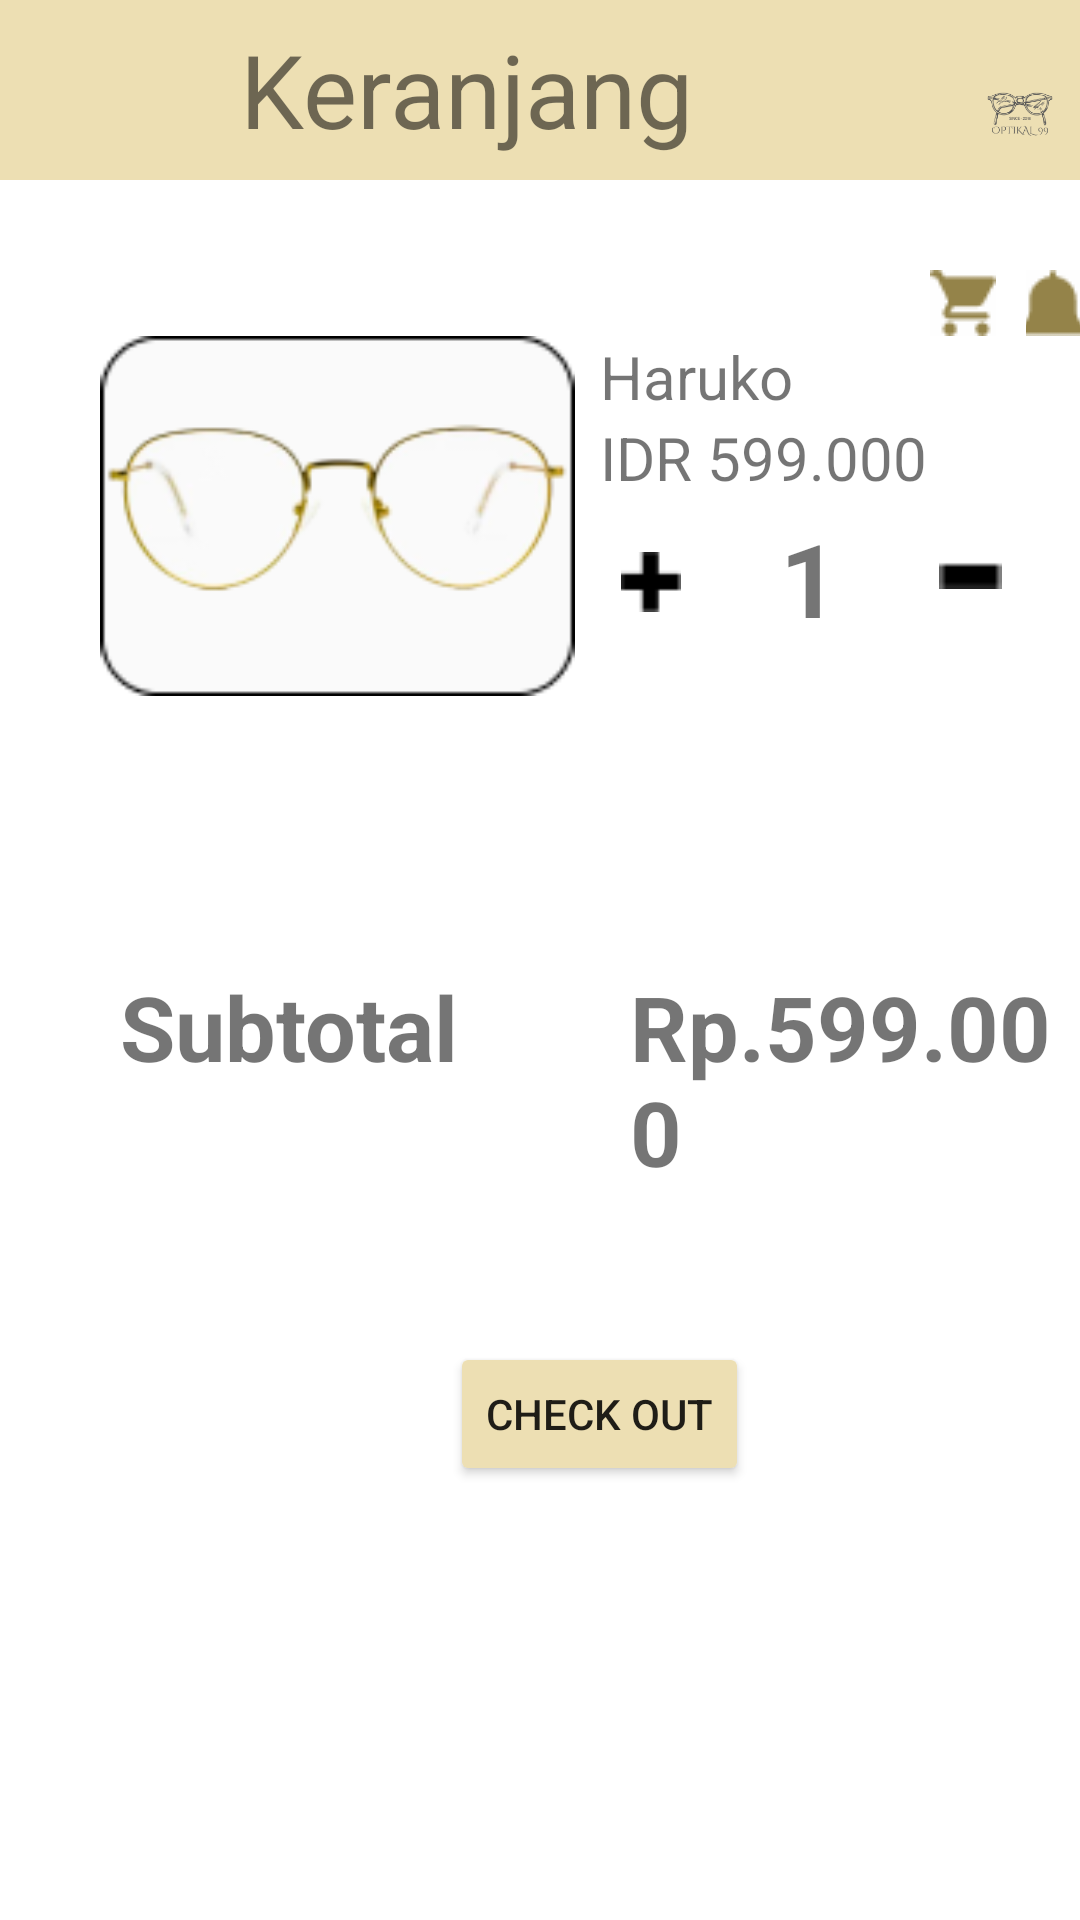

Layout XML and referenced resources for this Android screen:
<!-- AndroidManifest.xml: application theme Theme.OPTIKAL_99 -->
<!-- res/layout/activity_halaman_keranjang1.xml -->
<?xml version="1.0" encoding="utf-8"?>
<androidx.constraintlayout.widget.ConstraintLayout xmlns:android="http://schemas.android.com/apk/res/android"
    xmlns:app="http://schemas.android.com/apk/res-auto"
    xmlns:tools="http://schemas.android.com/tools"
    android:layout_width="match_parent"
    android:layout_height="match_parent"
    tools:context=".HalamanKeranjang1">

    <LinearLayout
        android:layout_width="wrap_content"
        android:layout_height="wrap_content"
        android:orientation="vertical"
        android:layout_marginTop="80dp">

    <FrameLayout
        android:layout_width="wrap_content"
        android:layout_height="wrap_content"
        android:orientation="horizontal">

        <View
            android:id="@+id/view"
            android:layout_width="wrap_content"
            android:layout_height="60dp"
            android:background="#EDDFB3"/>

        <ImageView
            android:id="@+id/imageView100"
            android:onClick="kkl"
            android:layout_width="81dp"
            android:layout_height="31dp"
            android:layout_marginLeft="3dp"
            android:layout_marginTop="13dp"
            app:srcCompat="@drawable/exit" />

        <TextView
            android:id="@+id/textView"
            android:layout_width="wrap_content"
            android:layout_height="60dp"
            android:layout_marginTop="7dp"
            android:layout_marginLeft="80dp"
            android:text="Keranjang"
            android:textSize="34sp" />

        <ImageView
            android:id="@+id/imageView49"
            android:layout_width="wrap_content"
            android:layout_height="80dp"
            android:layout_marginLeft="320dp"
            app:srcCompat="@drawable/tampilanhome"
            tools:layout_editor_absoluteX="288dp" />
    </FrameLayout>
    <LinearLayout
        android:layout_width="match_parent"
        android:layout_height="match_parent"
        android:orientation="horizontal"
        android:layout_marginTop="10dp">

        <ImageButton
            android:id="@+id/imageButton18"
            android:layout_width="wrap_content"
            android:layout_height="wrap_content"
            android:layout_marginLeft="310dp"
            android:background="#FEFEFE"
            app:srcCompat="@drawable/shop" />

        <ImageButton
            android:id="@+id/imageButton30"
            android:layout_width="wrap_content"
            android:layout_height="wrap_content"
            android:background="#FEFEFE"
            android:layout_marginLeft="10dp"
            app:layout_constraintBottom_toBottomOf="parent"
            app:layout_constraintEnd_toEndOf="parent"
            app:layout_constraintHorizontal_bias="0.933"
            app:layout_constraintStart_toStartOf="parent"
            app:layout_constraintTop_toTopOf="parent"
            app:layout_constraintVertical_bias="0.114"
            app:srcCompat="@drawable/notification3" />

    </LinearLayout>
    <FrameLayout
        android:layout_width="match_parent"
        android:layout_height="match_parent">

        <ImageView
            android:id="@+id/imageView27"
            android:layout_width="225dp"
            android:layout_height="120dp"
            app:srcCompat="@drawable/keranjang1" />

        <ImageView
            android:id="@+id/imageView3"
            android:layout_width="165dp"
            android:layout_height="105dp"
           android:layout_marginLeft="31dp"
            app:srcCompat="@drawable/lensa1" />

        <TextView
            android:id="@+id/textView14"
            android:layout_width="wrap_content"
            android:layout_height="wrap_content"
            android:text="Haruko"
            android:layout_marginLeft="200dp"
            android:textSize="20sp"
            android:textStyle="normal"/>

        <TextView
            android:id="@+id/textView15"
            android:layout_width="wrap_content"
            android:layout_height="wrap_content"
            android:layout_marginLeft="200dp"
            android:text="IDR 599.000"
            android:layout_marginTop="27dp"
            android:textSize="20sp" />

        <ImageView
            android:id="@+id/imageView28"
            android:layout_width="35dp"
            android:layout_height="37dp"
            android:layout_marginLeft="200dp"
            android:layout_marginTop="65dp"
            app:srcCompat="@drawable/keranjang" />

        <ImageView
            android:id="@+id/imageView29"
            android:layout_width="24dp"
            android:layout_height="20dp"
            android:layout_marginLeft="205dp"
            android:layout_marginTop="72dp"
            app:srcCompat="@drawable/plus" />

        <ImageView
            android:id="@+id/imageView30"
            android:layout_width="wrap_content"
            android:layout_height="wrap_content"
            android:layout_marginLeft="305dp"
            android:layout_marginTop="65dp"
            app:srcCompat="@drawable/keranjang" />

        <ImageView
            android:id="@+id/imageView31"
            android:layout_width="21dp"
            android:layout_height="19dp"
            android:layout_marginLeft="313dp"
            android:layout_marginTop="70dp"
            app:srcCompat="@drawable/min" />


        <TextView
            android:id="@+id/textView42"
            android:layout_width="20dp"
            android:layout_height="44dp"
            android:text="1"
            android:layout_marginLeft="260dp"
            android:layout_marginTop="58dp"
            android:textSize="34sp"
            android:textStyle="bold"/>


    </FrameLayout>
    <FrameLayout
        android:layout_width="match_parent"
        android:layout_height="match_parent"
        android:layout_marginTop="90dp"
        android:layout_marginLeft="40dp">

        <TextView
            android:id="@+id/textView16"
            android:layout_width="wrap_content"
            android:layout_height="wrap_content"
            android:text="Subtotal"
            android:textSize="30sp"
            android:textStyle="bold" />

        <TextView
            android:id="@+id/textView17"
            android:layout_width="wrap_content"
            android:layout_height="wrap_content"
            android:text="Rp.599.000"
            android:textSize="30sp"
            android:layout_marginLeft="170dp"
            android:textStyle="bold"/>

    </FrameLayout>

        <Button
            android:id="@+id/button4"
            android:layout_width="wrap_content"
            android:layout_height="wrap_content"
            android:layout_marginLeft="150dp"
            android:onClick="lpu"
            android:layout_marginTop="50dp"
            android:backgroundTint="#EDDFB3"
            android:text="Check Out"
            app:cornerRadius="10dp" />

    </LinearLayout>
</androidx.constraintlayout.widget.ConstraintLayout>
<!-- resources referenced by this layout -->
<resources>
  <!-- drawable keranjang1: png bitmap (drawable-v24, 1142 bytes) -->
  <!-- drawable lensa1: png bitmap (drawable, 8948 bytes) -->
  <!-- drawable min: png bitmap (drawable-v24, 151 bytes) -->
  <!-- drawable notification3: png bitmap (drawable-v24, 425 bytes) -->
  <!-- drawable plus: png bitmap (drawable-v24, 210 bytes) -->
  <!-- drawable shop: png bitmap (drawable-v24, 572 bytes) -->
  <!-- drawable tampilanhome: png bitmap (drawable, 12440 bytes) -->
  <style name="Theme.OPTIKAL_99" parent="Theme.MaterialComponents.DayNight.DarkActionBar">
          
          <item name="colorPrimary">@color/purple_500</item>
          <item name="colorPrimaryVariant">@color/purple_700</item>
          <item name="colorOnPrimary">@color/white</item>
          
          <item name="colorSecondary">@color/teal_200</item>
          <item name="colorSecondaryVariant">@color/teal_700</item>
          <item name="colorOnSecondary">@color/black</item>
          
          <item name="android:statusBarColor">?attr/colorPrimaryVariant</item>
          
      </style>
  <!-- not gathered from this repository: default colours our renderer supplied (Android Studio template values) -->
  <color name="purple_500">#FF6200EE</color>
  <color name="purple_700">#FF3700B3</color>
  <color name="teal_200">#FF03DAC5</color>
  <color name="teal_700">#FF018786</color>
  <color name="black">#FF000000</color>
  <color name="white">#FFFFFFFF</color>
</resources>
